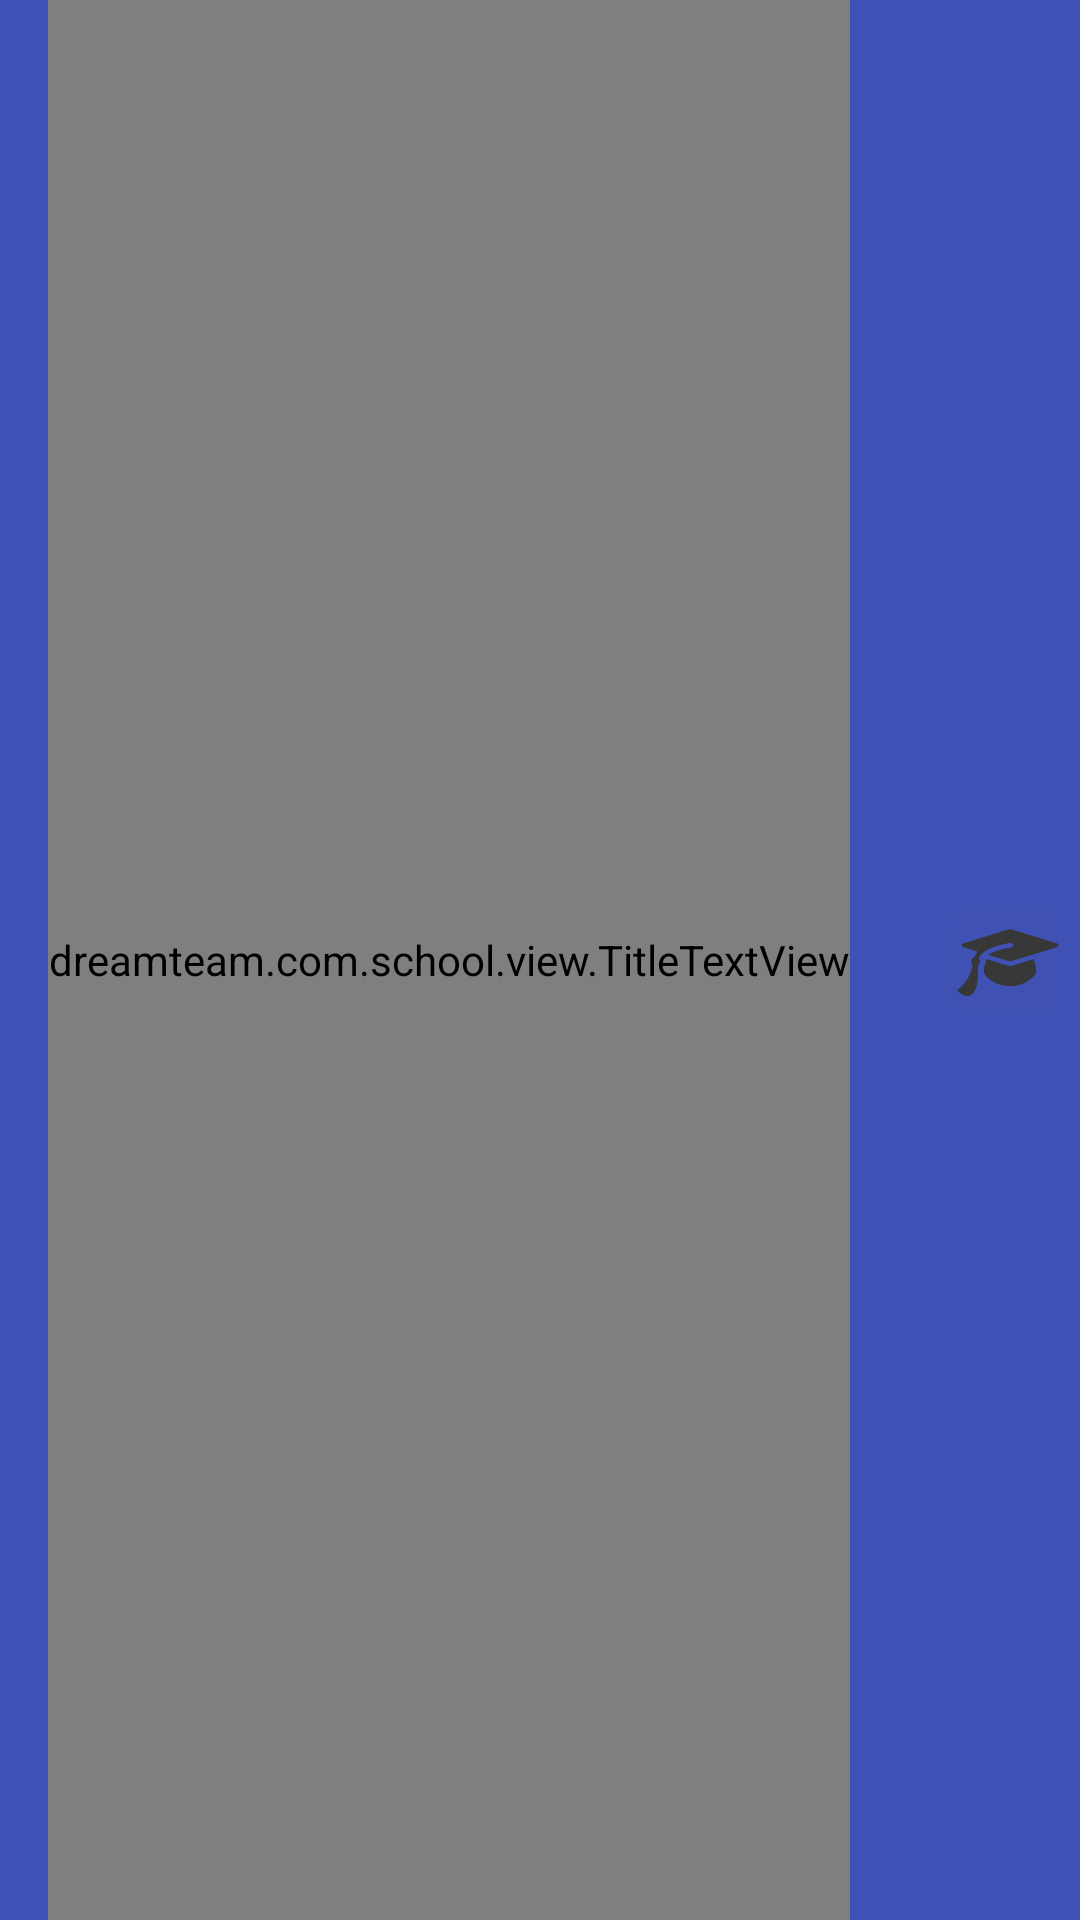

This screen was rendered from an Android layout file. Write that file and the resources it references.
<!-- AndroidManifest.xml: application theme AppTheme -->
<!-- res/layout/toolbar_main.xml -->
<?xml version="1.0" encoding="utf-8"?>
<android.support.v7.widget.Toolbar
    xmlns:android="http://schemas.android.com/apk/res/android"
    xmlns:app="http://schemas.android.com/apk/res-auto"
    android:id="@+id/toolbar"
    android:layout_width="match_parent"
    android:layout_height="?attr/actionBarSize"
    android:background="@color/colorPrimary"
    android:theme="@style/ThemeOverlay.AppCompat.Dark.ActionBar"
    app:popupTheme="@style/ThemeOverlay.AppCompat.Dark.ActionBar">

    <include layout="@layout/toolbar_title" />

    <ImageView
        android:layout_width="72dp"
        android:layout_height="36dp"
        android:layout_gravity="center_horizontal"
        android:src="@drawable/toolbar_icon" />

</android.support.v7.widget.Toolbar>
<!-- res/layout/toolbar_title.xml (included above) -->
<?xml version="1.0" encoding="utf-8"?>
<dreamteam.com.school.view.TitleTextView
    xmlns:android="http://schemas.android.com/apk/res/android"
    android:layout_width="wrap_content"
    android:layout_height="match_parent"
    android:id="@+id/toolbarTitle"
    xmlns:tools="http://schemas.android.com/tools"
    android:layout_marginEnd="16dp"
    android:gravity="center"
    android:textSize="@dimen/text_size_extra_large"
    android:maxLines="1"
    android:ellipsize="end"
    android:textColor="@color/textWhiteColorPrimary"
    tools:text="Toolbar title here" />
<!-- resources referenced by this layout -->
<resources>
  <color name="colorPrimary">#3F51B5</color>
  <color name="textWhiteColorPrimary">#FFFFFFFF</color>
  <dimen name="text_size_extra_large">20sp</dimen>
  <!-- drawable toolbar_icon: png bitmap (drawable, 7295 bytes) -->
  <style name="AppTheme" parent="Theme.AppCompat.Light.NoActionBar">
          
          <item name="colorPrimary">@color/colorPrimary</item>
          <item name="colorPrimaryDark">@color/colorPrimaryDark</item>
          <item name="colorAccent">@color/colorAccent</item>
      </style>
  <color name="colorPrimaryDark">#303F9F</color>
  <color name="colorAccent">#FF4081</color>
</resources>
